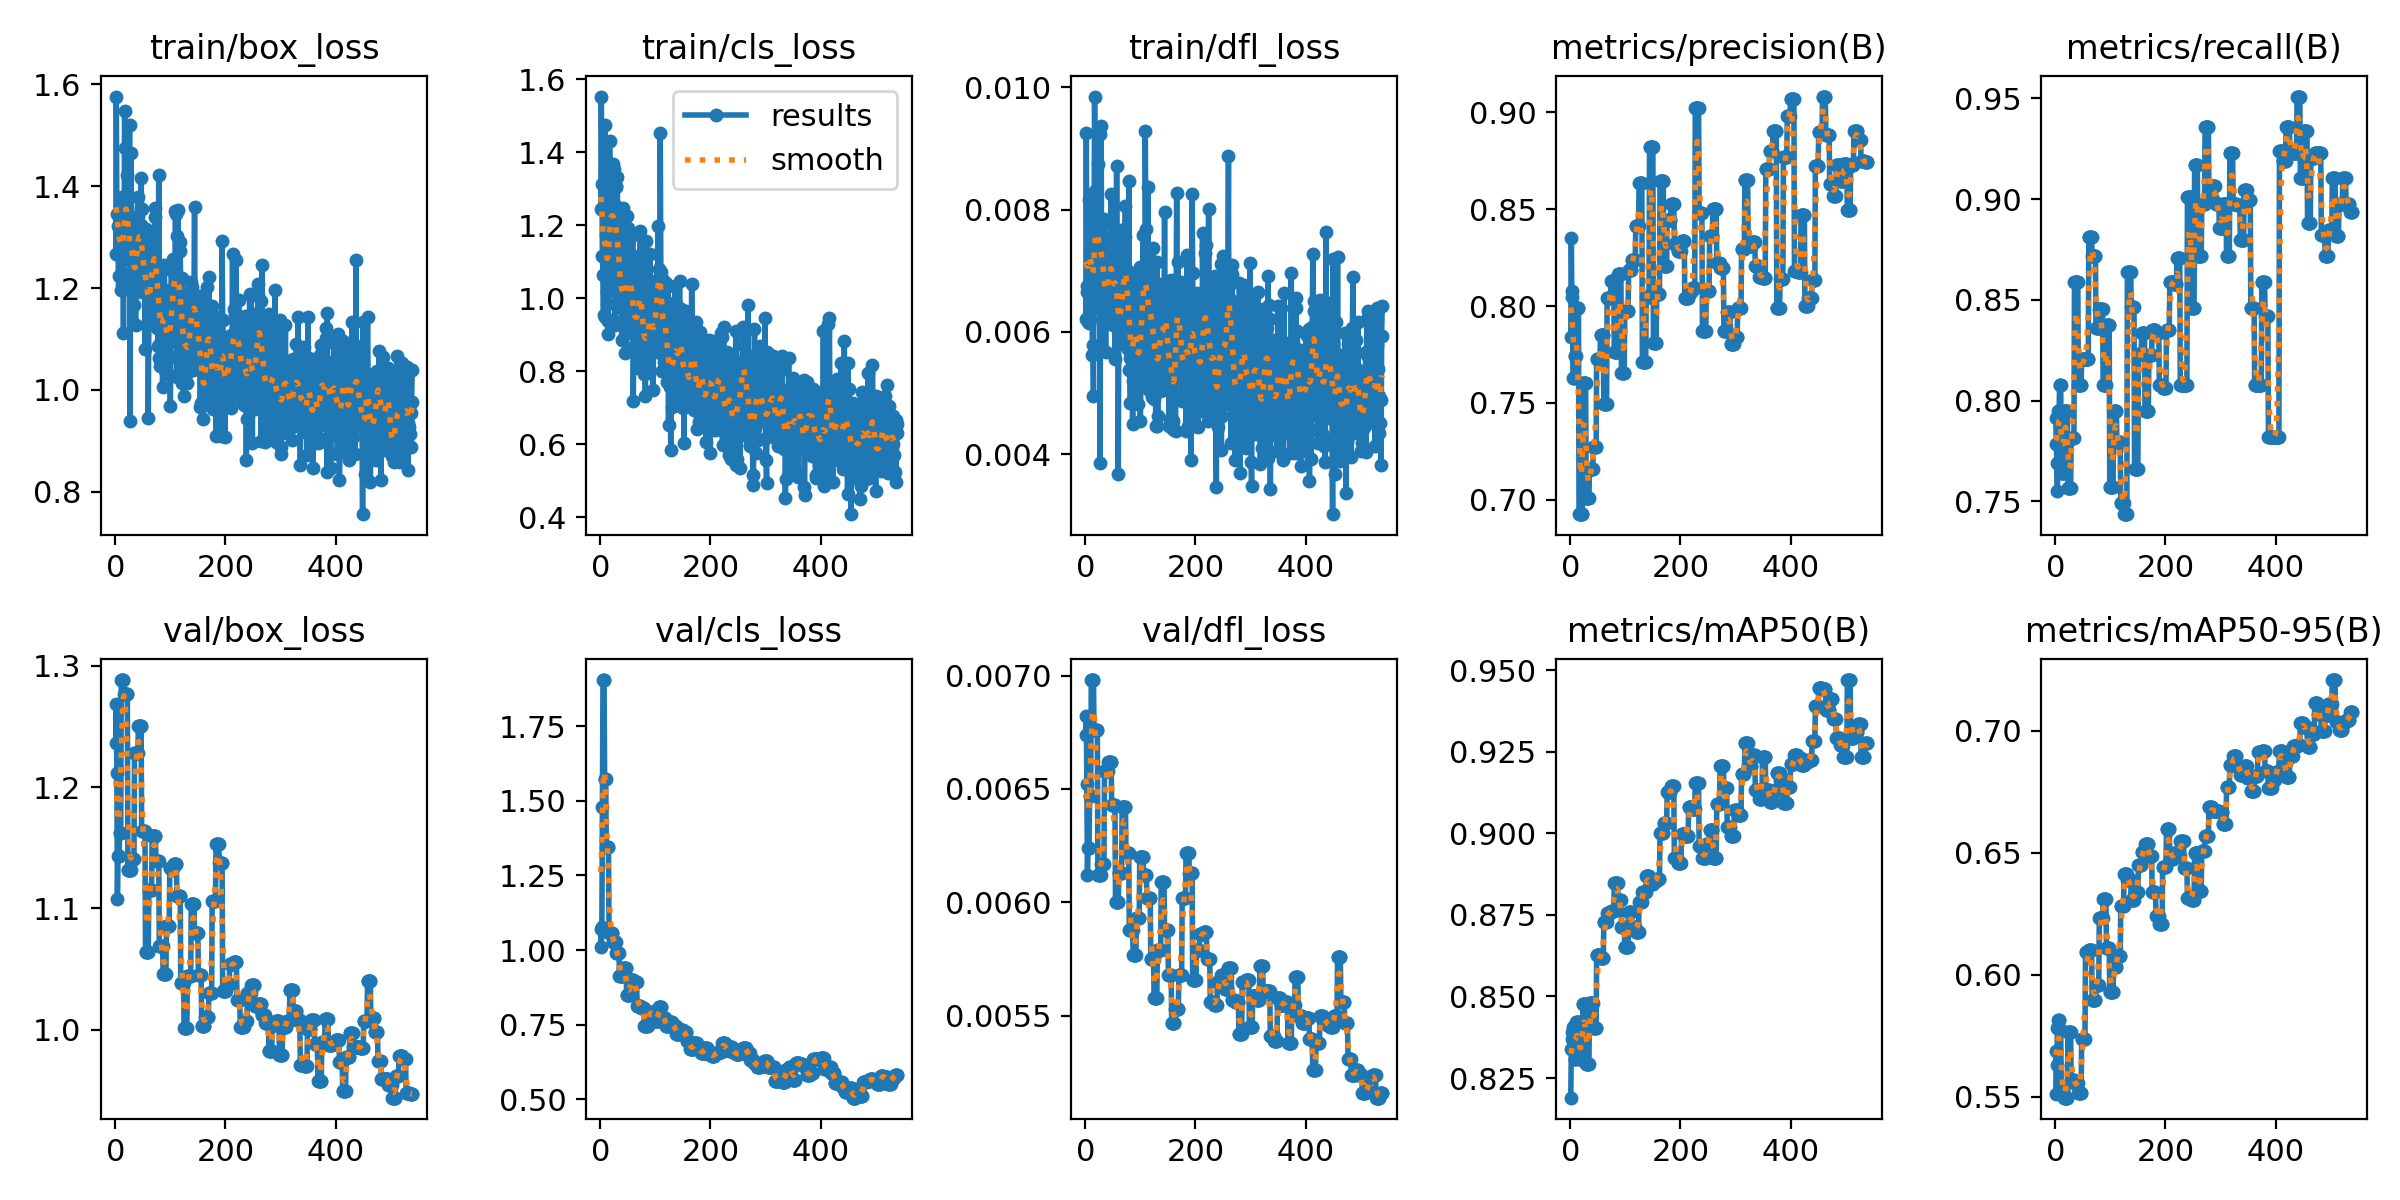

Values plotted in this chart, from the file beside it:
epoch, time, train/box_loss, train/cls_loss, train/dfl_loss, metrics/precision(B), metrics/recall(B), metrics/mAP50(B), metrics/mAP50-95(B), val/box_loss, val/cls_loss, val/dfl_loss, lr/pg0, lr/pg1, lr/pg2
1, 0.9994, 1.267, 1.243, 0.00621, 0.7841, 0.7914, 0.819, 0.5687, 1.237, 1.071, 0.00674, 0.0004, 0.0004, 0.0964
2, 2.947, 1.576, 1.553, 0.00926, 0.835, 0.7785, 0.8338, 0.5513, 1.268, 1.01, 0.00682, 0.0008991, 0.0008991, 0.0919
3, 4.012, 1.345, 1.314, 0.00675, 0.8046, 0.7692, 0.8391, 0.5631, 1.211, 1.076, 0.00652, 0.001397, 0.001397, 0.0874
4, 5.09, 1.268, 1.117, 0.00665, 0.8079, 0.755, 0.8371, 0.5783, 1.108, 1.481, 0.00612, 0.001894, 0.001894, 0.08289
5, 6.143, 1.323, 1.063, 0.00616, 0.7629, 0.7949, 0.8408, 0.5814, 1.144, 1.905, 0.00624, 0.00239, 0.00239, 0.07839
6, 7.199, 1.223, 0.9544, 0.00614, 0.7629, 0.7949, 0.8408, 0.5814, 1.144, 1.905, 0.00624, 0.002886, 0.002886, 0.07389
7, 8.421, 1.352, 1.238, 0.00815, 0.7629, 0.7949, 0.8408, 0.5814, 1.144, 1.905, 0.00624, 0.00338, 0.00338, 0.06938
8, 9.547, 1.276, 0.9482, 0.00727, 0.7742, 0.8077, 0.8307, 0.5774, 1.162, 1.575, 0.00647, 0.003873, 0.003873, 0.06487
9, 10.59, 1.304, 1.475, 0.00819, 0.7742, 0.8077, 0.8307, 0.5774, 1.162, 1.575, 0.00647, 0.004365, 0.004365, 0.06037
10, 11.67, 1.196, 1.174, 0.00693, 0.7742, 0.8077, 0.8307, 0.5774, 1.162, 1.575, 0.00647, 0.004856, 0.004856, 0.05586
11, 12.77, 1.37, 1.26, 0.00788, 0.7989, 0.7641, 0.8423, 0.5524, 1.288, 1.345, 0.00698, 0.005347, 0.005347, 0.05135
12, 13.78, 1.378, 1.016, 0.0077, 0.7989, 0.7641, 0.8423, 0.5524, 1.288, 1.345, 0.00698, 0.005836, 0.005836, 0.04684
13, 14.82, 1.208, 0.9831, 0.00562, 0.7989, 0.7641, 0.8423, 0.5524, 1.288, 1.345, 0.00698, 0.006324, 0.006324, 0.04232
14, 16.02, 1.228, 0.9021, 0.00578, 0.7989, 0.7641, 0.8423, 0.5524, 1.288, 1.345, 0.00698, 0.006811, 0.006811, 0.03781
15, 17.05, 1.113, 0.9384, 0.00496, 0.7989, 0.7641, 0.8423, 0.5524, 1.288, 1.345, 0.00698, 0.007297, 0.007297, 0.0333
16, 18.08, 1.263, 1.199, 0.00758, 0.6926, 0.7949, 0.8309, 0.5497, 1.277, 1.056, 0.00676, 0.007783, 0.007783, 0.02878
17, 19.07, 1.549, 1.43, 0.00985, 0.6926, 0.7949, 0.8309, 0.5497, 1.277, 1.056, 0.00676, 0.008267, 0.008267, 0.02427
18, 20.09, 1.475, 1.306, 0.0083, 0.6926, 0.7949, 0.8309, 0.5497, 1.277, 1.056, 0.00676, 0.00875, 0.00875, 0.01975
19, 21.11, 1.381, 1.337, 0.00771, 0.6926, 0.7949, 0.8309, 0.5497, 1.277, 1.056, 0.00676, 0.009232, 0.009232, 0.01523
20, 22.3, 1.268, 1.049, 0.0064, 0.6926, 0.7949, 0.8309, 0.5497, 1.277, 1.056, 0.00676, 0.009714, 0.009714, 0.01071
21, 23.3, 1.356, 1.218, 0.00728, 0.6926, 0.7949, 0.8309, 0.5497, 1.277, 1.056, 0.00676, 0.009802, 0.009802, 0.009802
22, 24.32, 1.423, 1.15, 0.0078, 0.6926, 0.7949, 0.8309, 0.5497, 1.277, 1.056, 0.00676, 0.009792, 0.009792, 0.009792
23, 25.37, 1.322, 1.369, 0.00874, 0.7601, 0.7564, 0.8477, 0.5765, 1.132, 1.026, 0.00612, 0.009782, 0.009782, 0.009782
24, 26.39, 1.257, 1.157, 0.00717, 0.7601, 0.7564, 0.8477, 0.5765, 1.132, 1.026, 0.00612, 0.009772, 0.009772, 0.009772
25, 27.45, 1.294, 1.354, 0.00729, 0.7601, 0.7564, 0.8477, 0.5765, 1.132, 1.026, 0.00612, 0.009762, 0.009762, 0.009762
26, 28.69, 1.52, 1.255, 0.00924, 0.7601, 0.7564, 0.8477, 0.5765, 1.132, 1.026, 0.00612, 0.009753, 0.009753, 0.009753
27, 29.71, 0.9387, 0.9274, 0.00386, 0.7601, 0.7564, 0.8477, 0.5765, 1.132, 1.026, 0.00612, 0.009743, 0.009743, 0.009743
28, 30.71, 1.274, 1.309, 0.00759, 0.7601, 0.7564, 0.8477, 0.5765, 1.132, 1.026, 0.00612, 0.009733, 0.009733, 0.009733
29, 31.75, 1.465, 1.305, 0.00937, 0.701, 0.7814, 0.8294, 0.5569, 1.14, 0.9906, 0.00617, 0.009723, 0.009723, 0.009723
30, 32.75, 1.191, 1.027, 0.00622, 0.701, 0.7814, 0.8294, 0.5569, 1.14, 0.9906, 0.00617, 0.009713, 0.009713, 0.009713
31, 33.76, 1.3, 1.332, 0.00775, 0.701, 0.7814, 0.8294, 0.5569, 1.14, 0.9906, 0.00617, 0.009703, 0.009703, 0.009703
32, 34.9, 1.326, 1.088, 0.00779, 0.701, 0.7814, 0.8294, 0.5569, 1.14, 0.9906, 0.00617, 0.009693, 0.009693, 0.009693
33, 35.89, 1.189, 1.147, 0.00569, 0.701, 0.7814, 0.8294, 0.5569, 1.14, 0.9906, 0.00617, 0.009683, 0.009683, 0.009683
34, 36.87, 1.303, 1.139, 0.00785, 0.701, 0.7814, 0.8294, 0.5569, 1.14, 0.9906, 0.00617, 0.009673, 0.009673, 0.009673
35, 37.91, 1.167, 1.036, 0.00635, 0.7158, 0.859, 0.8479, 0.5557, 1.228, 0.9127, 0.00658, 0.009663, 0.009663, 0.009663
36, 38.97, 1.218, 1.096, 0.00685, 0.7158, 0.859, 0.8479, 0.5557, 1.228, 0.9127, 0.00658, 0.009654, 0.009654, 0.009654
37, 40.01, 1.127, 0.9737, 0.00568, 0.7158, 0.859, 0.8479, 0.5557, 1.228, 0.9127, 0.00658, 0.009644, 0.009644, 0.009644
38, 41.25, 1.297, 1.029, 0.0068, 0.7158, 0.859, 0.8479, 0.5557, 1.228, 0.9127, 0.00658, 0.009634, 0.009634, 0.009634
39, 42.25, 1.238, 0.8847, 0.00642, 0.7158, 0.859, 0.8479, 0.5557, 1.228, 0.9127, 0.00658, 0.009624, 0.009624, 0.009624
40, 43.3, 1.304, 0.9806, 0.00707, 0.7158, 0.859, 0.8479, 0.5557, 1.228, 0.9127, 0.00658, 0.009614, 0.009614, 0.009614
41, 44.37, 1.379, 1.248, 0.0074, 0.7158, 0.859, 0.8479, 0.5557, 1.228, 0.9127, 0.00658, 0.009604, 0.009604, 0.009604
42, 45.43, 1.342, 0.9394, 0.00639, 0.7272, 0.8077, 0.8403, 0.5517, 1.25, 0.9384, 0.00662, 0.009594, 0.009594, 0.009594
43, 46.42, 1.258, 1.121, 0.007, 0.7272, 0.8077, 0.8403, 0.5517, 1.25, 0.9384, 0.00662, 0.009584, 0.009584, 0.009584
44, 47.44, 1.262, 0.929, 0.00652, 0.7272, 0.8077, 0.8403, 0.5517, 1.25, 0.9384, 0.00662, 0.009574, 0.009574, 0.009574
45, 48.62, 1.264, 0.849, 0.00642, 0.7272, 0.8077, 0.8403, 0.5517, 1.25, 0.9384, 0.00662, 0.009564, 0.009564, 0.009564
46, 49.62, 1.325, 1.039, 0.00757, 0.7272, 0.8077, 0.8403, 0.5517, 1.25, 0.9384, 0.00662, 0.009555, 0.009555, 0.009555
47, 50.56, 1.417, 1.072, 0.00825, 0.7272, 0.8077, 0.8403, 0.5517, 1.25, 0.9384, 0.00662, 0.009545, 0.009545, 0.009545
48, 51.61, 1.355, 0.904, 0.00705, 0.7725, 0.8205, 0.8626, 0.5739, 1.164, 0.8502, 0.00643, 0.009535, 0.009535, 0.009535
49, 52.65, 1.191, 1.225, 0.00723, 0.7725, 0.8205, 0.8626, 0.5739, 1.164, 0.8502, 0.00643, 0.009525, 0.009525, 0.009525
50, 53.81, 1.209, 0.9317, 0.00611, 0.7725, 0.8205, 0.8626, 0.5739, 1.164, 0.8502, 0.00643, 0.009515, 0.009515, 0.009515
51, 54.8, 1.212, 1.192, 0.0062, 0.7725, 0.8205, 0.8626, 0.5739, 1.164, 0.8502, 0.00643, 0.009505, 0.009505, 0.009505
52, 55.8, 1.305, 1.006, 0.00756, 0.7725, 0.8205, 0.8626, 0.5739, 1.164, 0.8502, 0.00643, 0.009495, 0.009495, 0.009495
53, 56.79, 1.256, 1.026, 0.00652, 0.7725, 0.8205, 0.8626, 0.5739, 1.164, 0.8502, 0.00643, 0.009485, 0.009485, 0.009485
54, 57.8, 1.081, 0.9901, 0.00555, 0.7725, 0.8205, 0.8626, 0.5739, 1.164, 0.8502, 0.00643, 0.009475, 0.009475, 0.009475
55, 58.75, 1.317, 1.087, 0.00762, 0.785, 0.8205, 0.8617, 0.6092, 1.064, 0.9002, 0.006, 0.009465, 0.009465, 0.009465
56, 59.74, 1.208, 1.003, 0.00654, 0.785, 0.8205, 0.8617, 0.6092, 1.064, 0.9002, 0.006, 0.009456, 0.009456, 0.009456
57, 60.9, 1.27, 1.088, 0.00872, 0.785, 0.8205, 0.8617, 0.6092, 1.064, 0.9002, 0.006, 0.009446, 0.009446, 0.009446
58, 61.92, 1.191, 1.067, 0.0068, 0.785, 0.8205, 0.8617, 0.6092, 1.064, 0.9002, 0.006, 0.009436, 0.009436, 0.009436
59, 62.88, 1.292, 1.174, 0.00688, 0.785, 0.8205, 0.8617, 0.6092, 1.064, 0.9002, 0.006, 0.009426, 0.009426, 0.009426
60, 63.88, 0.9453, 0.7197, 0.00368, 0.785, 0.8205, 0.8617, 0.6092, 1.064, 0.9002, 0.006, 0.009416, 0.009416, 0.009416
... 479 more rows
